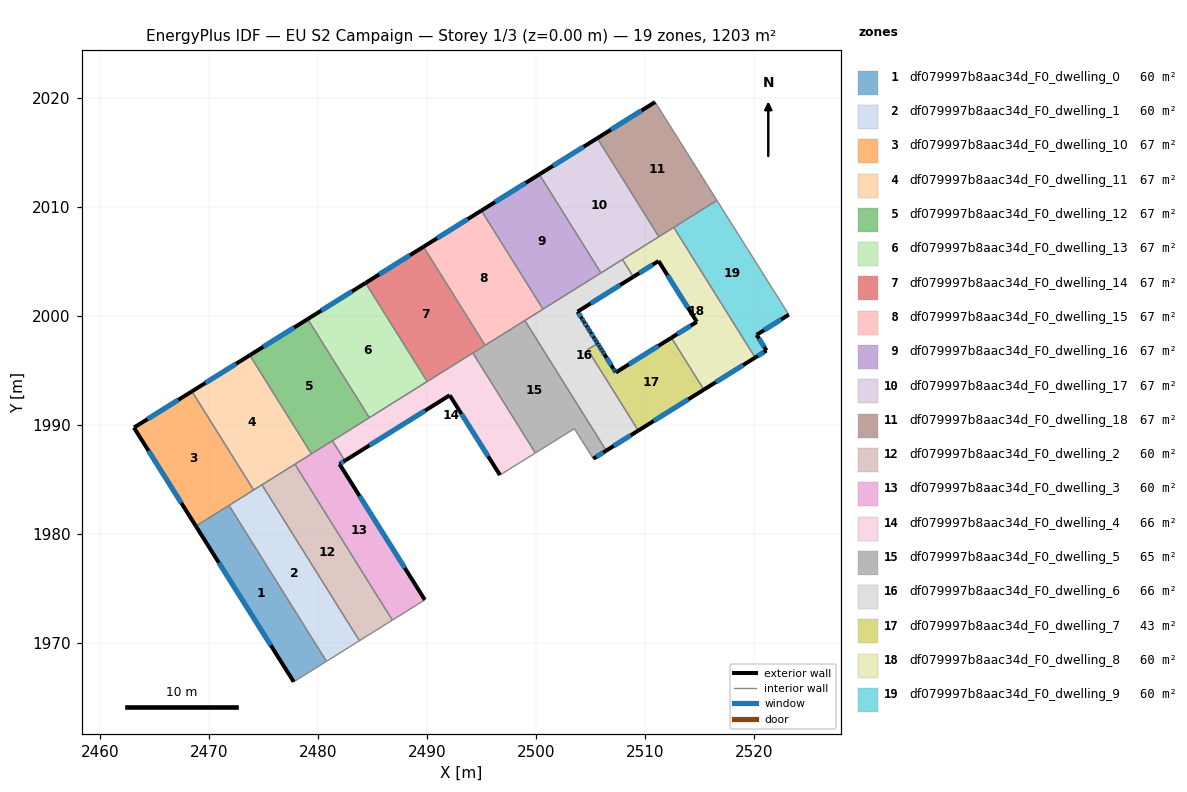
=== STOREY PLAN SPEC (per zone: floor XY polygon, exterior-wall plan segments, windows/doors) ===
zone 1: df079997b8aac34d_F0_dwelling_0  (60.1 m²)
  floor: (2471.81, 1982.64) (2480.75, 1968.34) (2477.75, 1966.46) (2468.77, 1980.74)
  exterior wall: (2468.77, 1980.74) – (2477.75, 1966.46)  [16.9 m]
    window: (2470.88, 1977.39) – (2475.64, 1969.81)  [14.2 m²]
  interior walls: 3
zone 2: df079997b8aac34d_F0_dwelling_1  (60.1 m²)
  floor: (2474.83, 1984.53) (2483.78, 1970.23) (2480.75, 1968.34) (2471.81, 1982.64)
  interior walls: 5
zone 3: df079997b8aac34d_F0_dwelling_10  (66.8 m²)
  floor: (2468.41, 1993.11) (2474.07, 1984.05) (2468.77, 1980.74) (2463.09, 1989.78)
  exterior wall: (2463.09, 1989.78) – (2468.77, 1980.74)  [10.7 m]
    window: (2464.42, 1987.66) – (2467.44, 1982.86)  [9.0 m²]
  exterior wall: (2468.41, 1993.11) – (2463.09, 1989.78)  [6.3 m]
    window: (2467.16, 1992.32) – (2464.34, 1990.56)  [5.3 m²]
  interior walls: 3
zone 4: df079997b8aac34d_F0_dwelling_11  (66.8 m²)
  floor: (2473.72, 1996.42) (2479.38, 1987.37) (2474.07, 1984.05) (2468.41, 1993.11)
  exterior wall: (2473.72, 1996.42) – (2468.41, 1993.11)  [6.3 m]
    window: (2472.47, 1995.64) – (2469.65, 1993.88)  [5.3 m²]
  interior walls: 5
zone 5: df079997b8aac34d_F0_dwelling_12  (66.8 m²)
  floor: (2479.03, 1999.74) (2484.68, 1990.69) (2479.38, 1987.37) (2473.72, 1996.42)
  exterior wall: (2479.03, 1999.74) – (2473.72, 1996.42)  [6.3 m]
    window: (2477.78, 1998.96) – (2474.96, 1997.20)  [5.3 m²]
  interior walls: 4
zone 6: df079997b8aac34d_F0_dwelling_13  (66.8 m²)
  floor: (2484.34, 2003.06) (2489.99, 1994.01) (2484.68, 1990.69) (2479.03, 1999.74)
  exterior wall: (2484.34, 2003.06) – (2479.03, 1999.74)  [6.3 m]
    window: (2483.09, 2002.28) – (2480.28, 2000.52)  [5.3 m²]
  interior walls: 3
zone 7: df079997b8aac34d_F0_dwelling_14  (66.8 m²)
  floor: (2489.65, 2006.37) (2495.31, 1997.33) (2489.99, 1994.01) (2484.34, 2003.06)
  exterior wall: (2489.65, 2006.37) – (2484.34, 2003.06)  [6.3 m]
    window: (2488.41, 2005.59) – (2485.59, 2003.84)  [5.3 m²]
  interior walls: 4
zone 8: df079997b8aac34d_F0_dwelling_15  (66.8 m²)
  floor: (2494.97, 2009.69) (2500.62, 2000.65) (2495.31, 1997.33) (2489.65, 2006.37)
  exterior wall: (2494.97, 2009.69) – (2489.65, 2006.37)  [6.3 m]
    window: (2493.72, 2008.91) – (2490.90, 2007.15)  [5.3 m²]
  interior walls: 4
zone 9: df079997b8aac34d_F0_dwelling_16  (66.8 m²)
  floor: (2500.28, 2013.01) (2505.93, 2003.97) (2500.62, 2000.65) (2494.97, 2009.69)
  exterior wall: (2500.28, 2013.01) – (2494.97, 2009.69)  [6.3 m]
    window: (2499.03, 2012.23) – (2496.22, 2010.47)  [5.3 m²]
  interior walls: 3
zone 10: df079997b8aac34d_F0_dwelling_17  (66.8 m²)
  floor: (2505.60, 2016.33) (2511.25, 2007.29) (2505.93, 2003.97) (2500.28, 2013.01)
  exterior wall: (2505.60, 2016.33) – (2500.28, 2013.01)  [6.3 m]
    window: (2504.35, 2015.55) – (2501.53, 2013.79)  [5.3 m²]
  interior walls: 4
zone 11: df079997b8aac34d_F0_dwelling_18  (66.8 m²)
  floor: (2510.90, 2019.65) (2516.58, 2010.63) (2511.25, 2007.29) (2505.60, 2016.33)
  exterior wall: (2510.90, 2019.65) – (2505.60, 2016.33)  [6.3 m]
    window: (2509.66, 2018.87) – (2506.84, 2017.11)  [5.3 m²]
  interior walls: 4
zone 12: df079997b8aac34d_F0_dwelling_2  (60.2 m²)
  floor: (2477.86, 1986.42) (2486.80, 1972.12) (2483.78, 1970.23) (2474.83, 1984.53)
  interior walls: 4
zone 13: df079997b8aac34d_F0_dwelling_3  (60.1 m²)
  floor: (2482.44, 1986.74) (2481.95, 1986.44) (2489.78, 1973.98) (2486.80, 1972.12) (2477.86, 1986.42) (2481.29, 1988.57)
  exterior wall: (2481.95, 1986.44) – (2482.44, 1986.74)  [0.6 m]
    window: (2482.06, 1986.51) – (2482.32, 1986.67)  [0.5 m²]
  exterior wall: (2489.78, 1973.98) – (2481.95, 1986.44)  [14.7 m]
    window: (2487.94, 1976.90) – (2483.79, 1983.51)  [12.4 m²]
  interior walls: 5
zone 14: df079997b8aac34d_F0_dwelling_4  (66.1 m²)
  floor: (2494.18, 1996.63) (2499.92, 1987.45) (2496.67, 1985.43) (2492.06, 1992.75) (2482.44, 1986.74) (2481.29, 1988.57)
  exterior wall: (2492.06, 1992.75) – (2496.67, 1985.43)  [8.7 m]
    window: (2493.14, 1991.03) – (2495.59, 1987.15)  [7.3 m²]
  exterior wall: (2482.44, 1986.74) – (2492.06, 1992.75)  [11.3 m]
    window: (2484.70, 1988.15) – (2489.80, 1991.34)  [9.6 m²]
  interior walls: 6
zone 15: df079997b8aac34d_F0_dwelling_5  (65.5 m²)
  floor: (2498.96, 1999.61) (2506.42, 1987.67) (2505.24, 1986.93) (2503.50, 1989.68) (2499.92, 1987.45) (2494.18, 1996.63)
  exterior wall: (2505.24, 1986.93) – (2506.42, 1987.67)  [1.4 m]
    window: (2505.51, 1987.10) – (2506.14, 1987.49)  [1.2 m²]
  interior walls: 6
zone 16: df079997b8aac34d_F0_dwelling_6  (65.8 m²)
  floor: (2507.91, 2005.21) (2508.90, 2003.61) (2503.79, 2000.42) (2504.19, 1999.78) (2504.34, 1999.55) (2504.35, 1999.53) (2504.38, 1999.48) (2504.67, 1999.02) (2504.78, 1998.85) (2504.83, 1998.77) (2504.97, 1998.55) (2504.99, 1998.51) (2505.31, 1998.01) (2505.43, 1997.80) (2505.47, 1997.75) (2505.62, 1997.50) (2504.72, 1996.94) (2509.36, 1989.51) (2506.42, 1987.67) (2498.96, 1999.61)
  exterior wall: (2503.79, 2000.42) – (2508.90, 2003.61)  [6.0 m]
    window: (2504.99, 2001.17) – (2507.70, 2002.86)  [5.1 m²]
  exterior wall: (2504.19, 1999.78) – (2503.79, 2000.42)  [0.8 m]
    window: (2504.10, 1999.93) – (2503.88, 2000.27)  [0.6 m²]
  exterior wall: (2504.34, 1999.55) – (2504.19, 1999.78)  [0.3 m]
    window: (2504.30, 1999.60) – (2504.23, 1999.73)  [0.2 m²]
  exterior wall: (2504.35, 1999.53) – (2504.34, 1999.55)  [0.0 m]
  exterior wall: (2504.38, 1999.48) – (2504.35, 1999.53)  [0.1 m]
  exterior wall: (2504.67, 1999.02) – (2504.38, 1999.48)  [0.5 m]
    window: (2504.60, 1999.13) – (2504.45, 1999.37)  [0.5 m²]
  exterior wall: (2504.78, 1998.85) – (2504.67, 1999.02)  [0.2 m]
    window: (2504.75, 1998.89) – (2504.70, 1998.98)  [0.2 m²]
  exterior wall: (2504.83, 1998.77) – (2504.78, 1998.85)  [0.1 m]
    window: (2504.82, 1998.79) – (2504.79, 1998.83)  [0.1 m²]
  exterior wall: (2504.97, 1998.55) – (2504.83, 1998.77)  [0.3 m]
    window: (2504.94, 1998.60) – (2504.86, 1998.72)  [0.2 m²]
  exterior wall: (2504.99, 1998.51) – (2504.97, 1998.55)  [0.0 m]
  exterior wall: (2505.31, 1998.01) – (2504.99, 1998.51)  [0.6 m]
    window: (2505.23, 1998.13) – (2505.06, 1998.39)  [0.5 m²]
  exterior wall: (2505.43, 1997.80) – (2505.31, 1998.01)  [0.2 m]
    window: (2505.41, 1997.85) – (2505.34, 1997.96)  [0.2 m²]
  exterior wall: (2505.47, 1997.75) – (2505.43, 1997.80)  [0.1 m]
    window: (2505.46, 1997.76) – (2505.44, 1997.79)  [0.1 m²]
  exterior wall: (2505.62, 1997.50) – (2505.47, 1997.75)  [0.3 m]
    window: (2505.59, 1997.56) – (2505.50, 1997.69)  [0.2 m²]
  exterior wall: (2506.42, 1987.67) – (2509.36, 1989.51)  [3.5 m]
    window: (2507.11, 1988.10) – (2508.67, 1989.08)  [2.9 m²]
  interior walls: 7
zone 17: df079997b8aac34d_F0_dwelling_7  (43.2 m²)
  floor: (2512.40, 1998.02) (2515.38, 1993.26) (2509.36, 1989.51) (2504.72, 1996.94) (2505.62, 1997.50) (2505.78, 1997.25) (2505.94, 1997.00) (2506.10, 1996.74) (2506.26, 1996.49) (2507.06, 1995.22) (2507.08, 1995.18) (2507.22, 1994.96) (2507.30, 1994.84)
  exterior wall: (2505.94, 1997.00) – (2505.78, 1997.25)  [0.3 m]
    window: (2505.90, 1997.06) – (2505.82, 1997.19)  [0.3 m²]
  exterior wall: (2506.10, 1996.74) – (2505.94, 1997.00)  [0.3 m]
    window: (2506.06, 1996.80) – (2505.98, 1996.94)  [0.3 m²]
  exterior wall: (2506.26, 1996.49) – (2506.10, 1996.74)  [0.3 m]
    window: (2506.22, 1996.55) – (2506.14, 1996.68)  [0.3 m²]
  exterior wall: (2507.06, 1995.22) – (2506.26, 1996.49)  [1.5 m]
    window: (2506.87, 1995.52) – (2506.45, 1996.19)  [1.3 m²]
  exterior wall: (2507.08, 1995.18) – (2507.06, 1995.22)  [0.0 m]
  exterior wall: (2507.22, 1994.96) – (2507.08, 1995.18)  [0.3 m]
    window: (2507.19, 1995.02) – (2507.11, 1995.13)  [0.2 m²]
  exterior wall: (2507.30, 1994.84) – (2507.22, 1994.96)  [0.1 m]
    window: (2507.28, 1994.87) – (2507.24, 1994.94)  [0.1 m²]
  exterior wall: (2512.40, 1998.02) – (2507.30, 1994.84)  [6.0 m]
    window: (2511.20, 1997.28) – (2508.50, 1995.59)  [5.1 m²]
  exterior wall: (2509.36, 1989.51) – (2515.38, 1993.26)  [7.1 m]
    window: (2510.77, 1990.39) – (2513.96, 1992.38)  [6.0 m²]
  exterior wall: (2505.78, 1997.25) – (2505.62, 1997.50)  [0.3 m]
    window: (2505.75, 1997.31) – (2505.66, 1997.45)  [0.3 m²]
  interior walls: 3
zone 18: df079997b8aac34d_F0_dwelling_8  (60.1 m²)
  floor: (2512.62, 2008.15) (2520.08, 1996.21) (2515.38, 1993.26) (2512.40, 1998.02) (2514.73, 1999.48) (2511.22, 2005.06) (2508.90, 2003.61) (2507.91, 2005.21)
  exterior wall: (2511.22, 2005.06) – (2514.73, 1999.48)  [6.6 m]
    window: (2512.05, 2003.75) – (2513.91, 2000.79)  [5.6 m²]
  exterior wall: (2508.90, 2003.61) – (2511.22, 2005.06)  [2.7 m]
    window: (2509.45, 2003.95) – (2510.68, 2004.72)  [2.3 m²]
  exterior wall: (2515.38, 1993.26) – (2520.08, 1996.21)  [5.6 m]
    window: (2516.48, 1993.95) – (2518.98, 1995.51)  [4.7 m²]
  exterior wall: (2514.73, 1999.48) – (2512.40, 1998.02)  [2.8 m]
    window: (2514.18, 1999.14) – (2512.95, 1998.37)  [2.3 m²]
  interior walls: 5
zone 19: df079997b8aac34d_F0_dwelling_9  (60.2 m²)
  floor: (2516.58, 2010.63) (2523.17, 2000.14) (2520.22, 1998.29) (2521.12, 1996.86) (2520.08, 1996.21) (2512.62, 2008.15)
  exterior wall: (2520.22, 1998.29) – (2523.17, 2000.14)  [3.5 m]
    window: (2520.91, 1998.72) – (2522.48, 1999.71)  [2.9 m²]
  exterior wall: (2521.12, 1996.86) – (2520.22, 1998.29)  [1.7 m]
    window: (2520.91, 1997.19) – (2520.43, 1997.95)  [1.4 m²]
  exterior wall: (2520.08, 1996.21) – (2521.12, 1996.86)  [1.2 m]
    window: (2520.33, 1996.36) – (2520.88, 1996.70)  [1.0 m²]
  interior walls: 3

=== DERIVED (storey summary) ===
Building: EU S2 Campaign
Storey: 1 of 3  (floor level z = 0.00 m)
Storey gross floor area: 1202.9 m²
Zones on this storey: 19
  - df079997b8aac34d_F0_dwelling_0: floor 60.1 m²; exterior wall 16.9 m (50.6 m²); 1 window(s) 14.2 m²; WWR 28.1%
  - df079997b8aac34d_F0_dwelling_1: floor 60.1 m²
  - df079997b8aac34d_F0_dwelling_10: floor 66.8 m²; exterior wall 17.0 m (50.9 m²); 2 window(s) 14.3 m²; WWR 28.1%
  - df079997b8aac34d_F0_dwelling_11: floor 66.8 m²; exterior wall 6.3 m (18.8 m²); 1 window(s) 5.3 m²; WWR 28.1%
  - df079997b8aac34d_F0_dwelling_12: floor 66.8 m²; exterior wall 6.3 m (18.8 m²); 1 window(s) 5.3 m²; WWR 28.1%
  - df079997b8aac34d_F0_dwelling_13: floor 66.8 m²; exterior wall 6.3 m (18.8 m²); 1 window(s) 5.3 m²; WWR 28.1%
  - df079997b8aac34d_F0_dwelling_14: floor 66.8 m²; exterior wall 6.3 m (18.8 m²); 1 window(s) 5.3 m²; WWR 28.1%
  - df079997b8aac34d_F0_dwelling_15: floor 66.8 m²; exterior wall 6.3 m (18.8 m²); 1 window(s) 5.3 m²; WWR 28.1%
  - df079997b8aac34d_F0_dwelling_16: floor 66.8 m²; exterior wall 6.3 m (18.8 m²); 1 window(s) 5.3 m²; WWR 28.1%
  - df079997b8aac34d_F0_dwelling_17: floor 66.8 m²; exterior wall 6.3 m (18.8 m²); 1 window(s) 5.3 m²; WWR 28.1%
  - df079997b8aac34d_F0_dwelling_18: floor 66.8 m²; exterior wall 6.3 m (18.8 m²); 1 window(s) 5.3 m²; WWR 28.1%
  - df079997b8aac34d_F0_dwelling_2: floor 60.2 m²
  - df079997b8aac34d_F0_dwelling_3: floor 60.1 m²; exterior wall 15.3 m (45.9 m²); 2 window(s) 12.9 m²; WWR 28.1%
  - df079997b8aac34d_F0_dwelling_4: floor 66.1 m²; exterior wall 20.0 m (60.0 m²); 2 window(s) 16.9 m²; WWR 28.1%
  - df079997b8aac34d_F0_dwelling_5: floor 65.5 m²; exterior wall 1.4 m (4.2 m²); 1 window(s) 1.2 m²; WWR 28.1%
  - df079997b8aac34d_F0_dwelling_6: floor 65.8 m²; exterior wall 12.9 m (38.8 m²); 12 window(s) 10.8 m²; WWR 27.9%
  - df079997b8aac34d_F0_dwelling_7: floor 43.2 m²; exterior wall 16.2 m (48.7 m²); 9 window(s) 13.7 m²; WWR 28.1%
  - df079997b8aac34d_F0_dwelling_8: floor 60.1 m²; exterior wall 17.6 m (52.9 m²); 4 window(s) 14.9 m²; WWR 28.1%
  - df079997b8aac34d_F0_dwelling_9: floor 60.2 m²; exterior wall 6.4 m (19.2 m²); 3 window(s) 5.4 m²; WWR 28.1%
Zone adjacency (shared interzone walls):
  - df079997b8aac34d_F0_dwelling_0 ↔ df079997b8aac34d_F0_dwelling_1
  - df079997b8aac34d_F0_dwelling_0 ↔ df079997b8aac34d_F0_dwelling_10
  - df079997b8aac34d_F0_dwelling_1 ↔ df079997b8aac34d_F0_dwelling_10
  - df079997b8aac34d_F0_dwelling_1 ↔ df079997b8aac34d_F0_dwelling_11
  - df079997b8aac34d_F0_dwelling_1 ↔ df079997b8aac34d_F0_dwelling_2
  - df079997b8aac34d_F0_dwelling_10 ↔ df079997b8aac34d_F0_dwelling_11
  - df079997b8aac34d_F0_dwelling_11 ↔ df079997b8aac34d_F0_dwelling_12
  - df079997b8aac34d_F0_dwelling_11 ↔ df079997b8aac34d_F0_dwelling_2
  - df079997b8aac34d_F0_dwelling_11 ↔ df079997b8aac34d_F0_dwelling_3
  - df079997b8aac34d_F0_dwelling_12 ↔ df079997b8aac34d_F0_dwelling_13
  - df079997b8aac34d_F0_dwelling_12 ↔ df079997b8aac34d_F0_dwelling_3
  - df079997b8aac34d_F0_dwelling_12 ↔ df079997b8aac34d_F0_dwelling_4
  - df079997b8aac34d_F0_dwelling_13 ↔ df079997b8aac34d_F0_dwelling_14
  - df079997b8aac34d_F0_dwelling_13 ↔ df079997b8aac34d_F0_dwelling_4
  - df079997b8aac34d_F0_dwelling_14 ↔ df079997b8aac34d_F0_dwelling_15
  - df079997b8aac34d_F0_dwelling_14 ↔ df079997b8aac34d_F0_dwelling_4
  - df079997b8aac34d_F0_dwelling_14 ↔ df079997b8aac34d_F0_dwelling_5
  - df079997b8aac34d_F0_dwelling_15 ↔ df079997b8aac34d_F0_dwelling_16
  - df079997b8aac34d_F0_dwelling_15 ↔ df079997b8aac34d_F0_dwelling_5
  - df079997b8aac34d_F0_dwelling_15 ↔ df079997b8aac34d_F0_dwelling_6
  - df079997b8aac34d_F0_dwelling_16 ↔ df079997b8aac34d_F0_dwelling_17
  - df079997b8aac34d_F0_dwelling_16 ↔ df079997b8aac34d_F0_dwelling_6
  - df079997b8aac34d_F0_dwelling_17 ↔ df079997b8aac34d_F0_dwelling_18
  - df079997b8aac34d_F0_dwelling_17 ↔ df079997b8aac34d_F0_dwelling_6
  - df079997b8aac34d_F0_dwelling_17 ↔ df079997b8aac34d_F0_dwelling_8
  - df079997b8aac34d_F0_dwelling_18 ↔ df079997b8aac34d_F0_dwelling_8
  - df079997b8aac34d_F0_dwelling_18 ↔ df079997b8aac34d_F0_dwelling_9
  - df079997b8aac34d_F0_dwelling_2 ↔ df079997b8aac34d_F0_dwelling_3
  - df079997b8aac34d_F0_dwelling_3 ↔ df079997b8aac34d_F0_dwelling_4
  - df079997b8aac34d_F0_dwelling_4 ↔ df079997b8aac34d_F0_dwelling_5
  - df079997b8aac34d_F0_dwelling_5 ↔ df079997b8aac34d_F0_dwelling_6
  - df079997b8aac34d_F0_dwelling_6 ↔ df079997b8aac34d_F0_dwelling_7
  - df079997b8aac34d_F0_dwelling_6 ↔ df079997b8aac34d_F0_dwelling_8
  - df079997b8aac34d_F0_dwelling_7 ↔ df079997b8aac34d_F0_dwelling_8
  - df079997b8aac34d_F0_dwelling_8 ↔ df079997b8aac34d_F0_dwelling_9